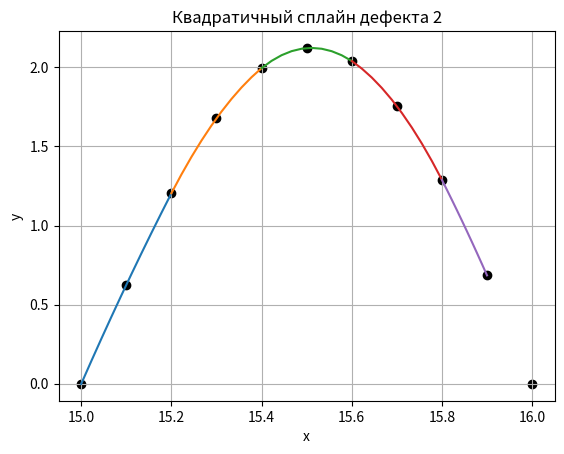

The matplotlib source for this figure:
import numpy as np
import matplotlib.pyplot as plt

# Создаем массив Data, содержащий пары значений [x, y], x и y представляют собой координаты точек на плоскости.
Data = [[15.0, -0.00091],
        [15.1, 0.624825],
        [15.2, 1.203832],
        [15.3, 1.677044],
        [15.4, 1.994648],
        [15.5, 2.12132],
        [15.6, 2.040105],
        [15.7, 1.754519],
        [15.8, 1.288629],
        [15.9, 0.685062],
        [16.0, 0.00091]] # Х и Y

for j in range(0, 9, 2): # цикл перебирает значения j от 0 до 9 с шагом 2. Таким образом, j будет принимать значения 0, 2, 4, 6 и 8.
    print(j)
    # строит матрицу с коэфф в виде иксов на отрезке [x0,x2], ax[j]^2 + bx[j] + c. У с коэфф всегда равен 1.
    Matrix = np.array([[Data[j][0] ** 2, Data[j][0], 1],
                       [Data[j + 1][0] ** 2, Data[j + 1][0], 1],
                       [Data[j + 2][0] ** 2, Data[j + 2][0], 1]])
    print(Matrix)

    # Создаем вектор Y, в котором только 3 элемента. например, для j = 0: y0,y1,y2
    Y = np.array([Data[j][1], Data[j+1][1], Data[j + 2][1]])

    # Решаем СЛАУ из 3 уравнений. И получаем коэффициенты a b c для данной СЛАУ
    coeff = np.linalg.solve(Matrix, Y)
    print(coeff)
    a = coeff[0]
    b = coeff[1]
    c = coeff[2]

    # Когда будет рассматриваться отрезок [x9,x11], будем рисовать только [x9, x10]
    if j == 8:
        x = np.linspace(Data[j][0], Data[j + 1][0], 10) # для более гладкой линии
    else:
        x = np.linspace(Data[j][0], Data[j + 2][0], 10)

    # подставляем значения нашей линии в функцию с коэфф на отрезке xj, xj+2.
    y = a * x ** 2 + b * x + c

    # Строим линию на отрезке данном отрезке
    plt.plot(x, y, '-')


# Построение графика
plt.scatter([point[0] for point in Data], [point[1] for point in Data], c='k')
plt.title("Квадратичный сплайн дефекта 2")
plt.xlabel("x")
plt.ylabel("y")
plt.grid()
plt.show()

